Run: headless pygame with SDL's dummy video driver; simulated clock (each Clock.tick advances the game by its frame time, no real sleeping); random seed 0; keys injected as events and as key.get_pressed() state; no mouse input.
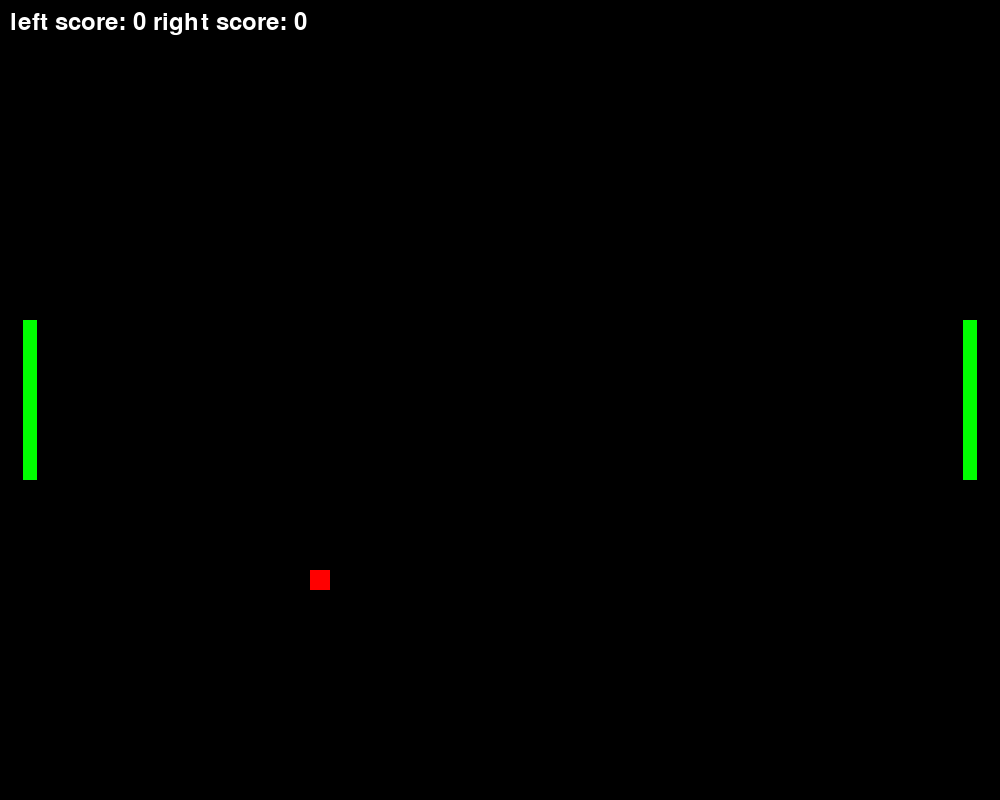
Frame 1 of 4 · flips 1–60 · no input
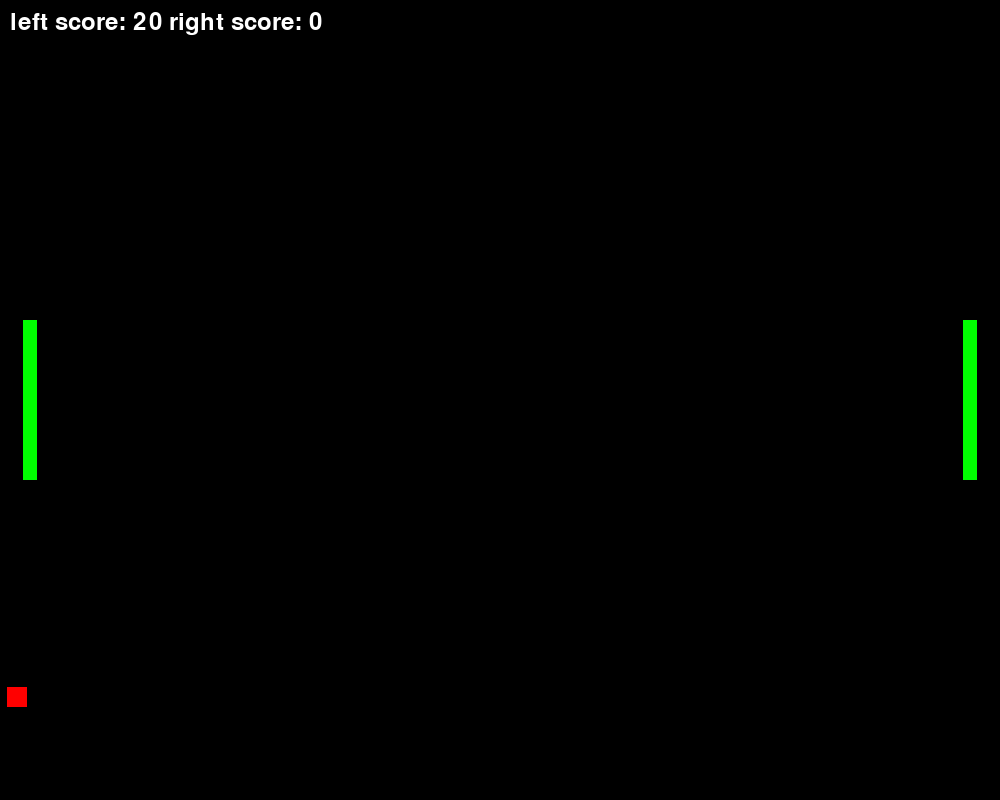
Frame 2 of 4 · flips 61–180 · tapped SPACE, RETURN · held RIGHT (→), D
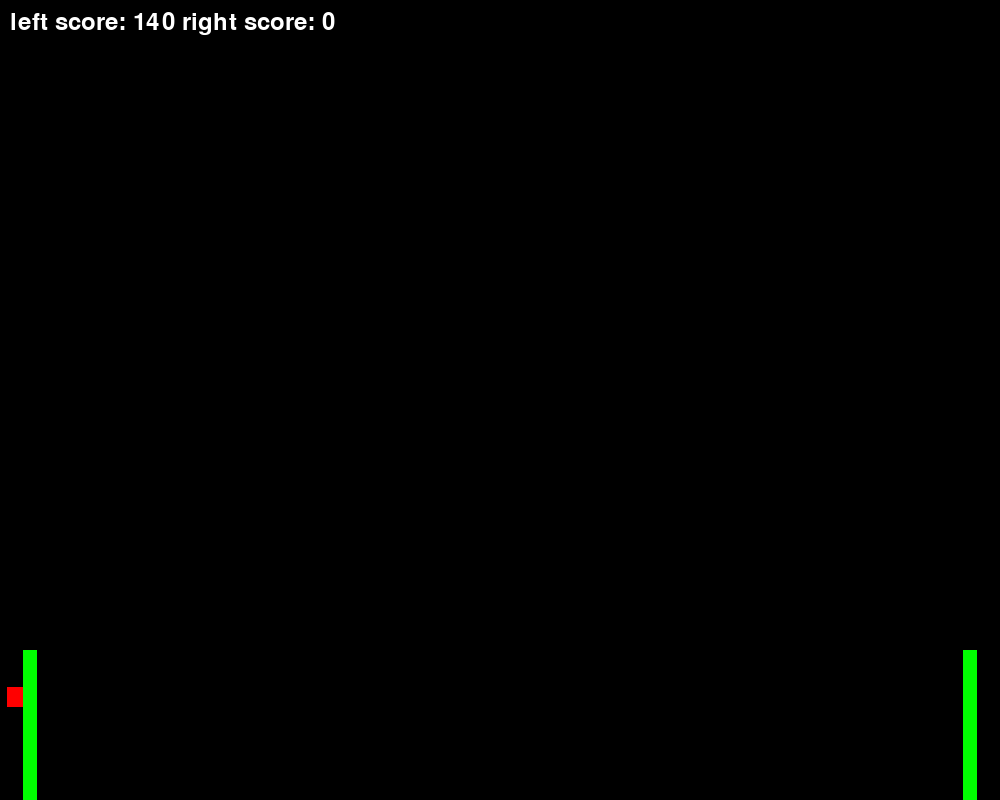
Frame 3 of 4 · flips 181–300 · held DOWN (↓), S
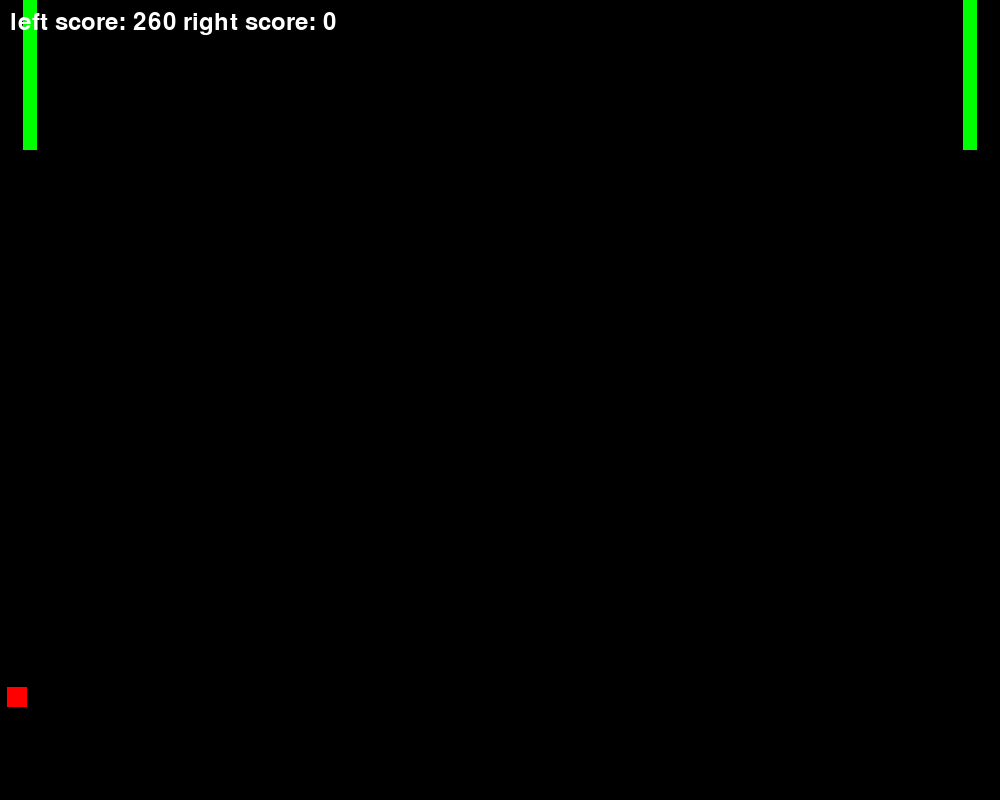
Frame 4 of 4 · flips 301–420 · held LEFT (←), A, UP (↑), W

The pygame program that drew these frames:

"""Zaimplementować swoją wersję gry Atari Pong (1972).
Celem gry jest zdobycie 11 punktów. 
Można grać przeciwko drugiemu graczowi lub komputerowi.
"""

import pygame
import random
import math

BLACK = pygame.Color(0, 0, 0)
WHITE = pygame.Color(255, 255, 255)
GREEN = pygame.Color(0, 255, 0)
RED = pygame.Color(255, 0, 0)

size = screen_width, screen_height = (1000, 800)
paddle_width = screen_width / 70
paddle_height = screen_height / 5
paddle_speed = 15

ball_diameter = screen_width / 50
paddle_offset = ball_diameter * 1.5

screen = pygame.display.set_mode(size)

# ----------------------- GAME -----------------------
class Pong:
    def __init__(self, ball, paddle_l, paddle_r=None):
        self.paddle_l = paddle_l
        self.paddle_r = paddle_r
        self.ball = ball

        self.paddles = pygame.sprite.Group()
        self.paddles.add(paddle_l) # player 1
        self.paddles.add(paddle_r if paddle_r is not None else paddle_l.copy()) # player 2 / AI

        self.sprites = pygame.sprite.Group(self.ball, self.paddles)

        self.score_l = self.score_r = 0
        self.MAX_SCORE = 11
        self.over = False
        self.point_scored = False

        self.font = pygame.font.Font(None, 36)

    def run(self, clock, fps):
        while not self.over:
            # HANDLE EVENTS
            for event in pygame.event.get():
                if event.type == pygame.QUIT:
                    self.over = True
                    # ??

            # DRAWING
            if pygame.sprite.spritecollideany(self.ball, self.paddles):
                self.ball.change_direction()

            keys = pygame.key.get_pressed()
            self.sprites.update(keys)

            if self.ball.is_scored:
                self.score_l += 1
                self.ball.is_scored = False # wait to click! 
                if keys[pygame.K_SPACE]:
                    self.ball.init_coords()
                    self.ball.speed = self.ball.rand_spd()
                if self.score_l == self.MAX_SCORE or self.score_r == self.MAX_SCORE:
                    self.end_menu()

            screen.fill(BLACK)
            self.sprites.draw(screen)

            clock.tick(fps)
            score_text = self.font.render(f'left score: {self.score_l} right score: {self.score_r}', True, (255, 255, 255))
            screen.blit(score_text, (10, 10))
            pygame.display.flip() # przerysowanie całego okna z bufora na ekran

    def start_menu(self):
        pass

    def end_menu(self):
        pass

# ----------------------- PADDLE -----------------------
class Paddle(pygame.sprite.Sprite):
    def __init__(self, color, width, height, left=False):
        super().__init__()
        self.left = left
        self.image = pygame.Surface([width, height])
        self.image.fill(color) # tylko kolor
        self.rect = self.image.get_rect()
        self.rect.centery = screen_height / 2
        self.rect.centerx = paddle_offset if left else screen_width - paddle_offset

    def update(self, keys):
        if self.left:
            if keys[pygame.K_s] and self.rect.bottom <= screen_height:
                self.rect.y += paddle_speed
            if keys[pygame.K_w] and self.rect.top >= 0:
                self.rect.y -= paddle_speed
        else:
            if keys[pygame.K_DOWN] and self.rect.bottom <= screen_height:
                self.rect.y += paddle_speed
            if keys[pygame.K_UP] and self.rect.top >= 0:
                self.rect.y -= paddle_speed

# ----------------------- BALL -----------------------
class Ball(pygame.sprite.Sprite):
    def __init__(self, color, diameter):
        super().__init__()
        self.image = pygame.Surface([diameter, diameter])
        self.image.fill(color) # tylko kolor
        self.rect = self.image.get_rect()
        self.init_coords()
        self.base_speed = [5, 5]
        self.speed = self.rand_spd()
        self.is_scored = False

    def rand_spd(self):
        # so as to avoid movement too vertical or too horizontal
        angle_beg = random.choice([30, 120, 210, 300])
        angle_end = angle_beg + 30
        angle = math.radians(random.uniform(angle_beg, angle_end))
        speedx = self.base_speed[0] * math.sin(angle)
        speedy = self.base_speed[1] * math.cos(angle)
        return [speedx, speedy]
    
    def reset(self):
        self.init_coords()
        self.speed = self.rand_spd()

    def init_coords(self):
        self.rect.y = (screen_height - ball_diameter) / 2
        self.rect.x = (screen_width - ball_diameter) / 2

    def change_direction(self):
        self.speed[0] *= -1

    def update(self, keys):
        self.rect.move_ip(self.speed)

        if self.rect.top <= 0 or self.rect.bottom >= screen_height:
            self.speed[1] *= -1
        if self.rect.right < paddle_offset or self.rect.left > screen_width - paddle_offset:
            self.speed = [0, 0]
            self.is_scored = True
            
def main():
    pygame.init()
    pygame.font.init()
    pygame.display.set_caption('Pong')

    fps = 120
    clock = pygame.time.Clock()

    # ----------------------- RUN -----------------------
    ball = Ball(RED, ball_diameter)
    paddle1 = Paddle(GREEN, paddle_width, paddle_height, left=True)
    paddle2 = Paddle(GREEN, paddle_width, paddle_height)
    game = Pong(ball, paddle1, paddle2)
    game.run(clock, fps)
    pygame.quit()

if __name__ == "__main__":
    main()
